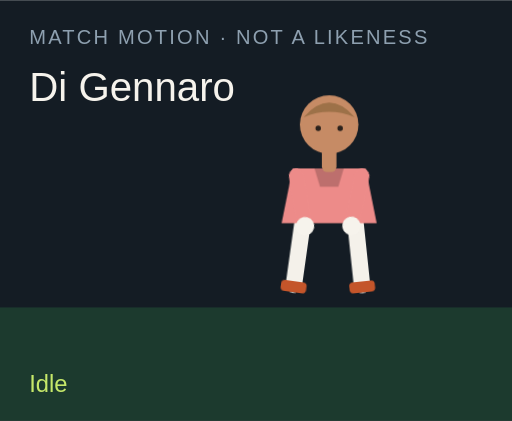
t = 0.00 s
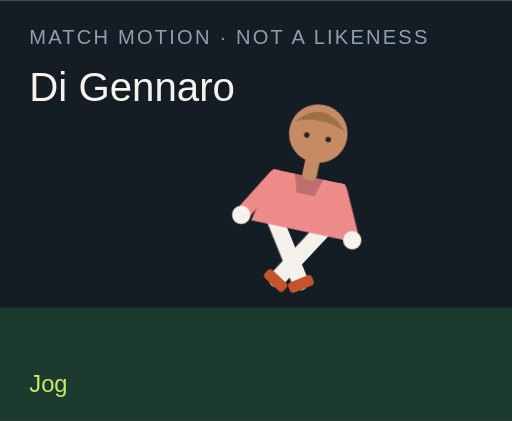
t = 1.50 s
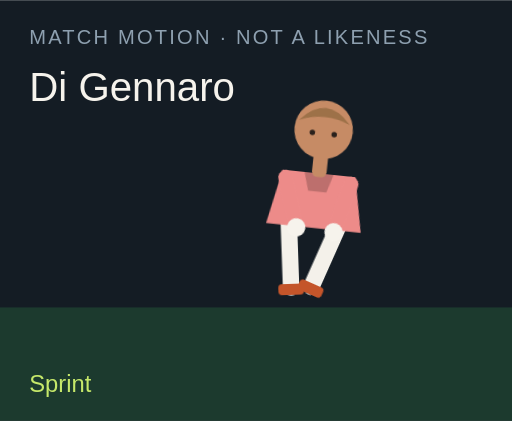
t = 3.00 s
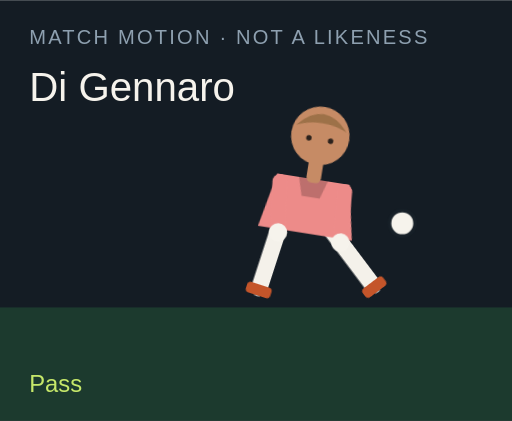
t = 4.50 s
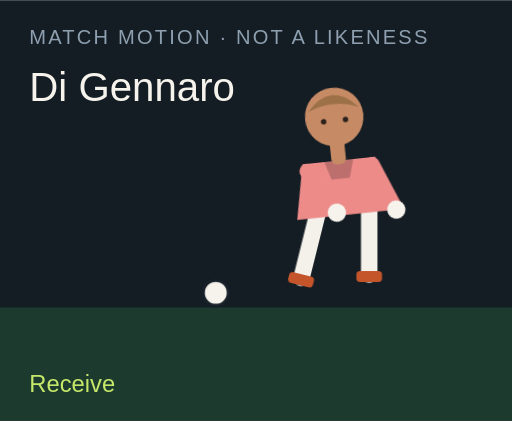
t = 6.00 s
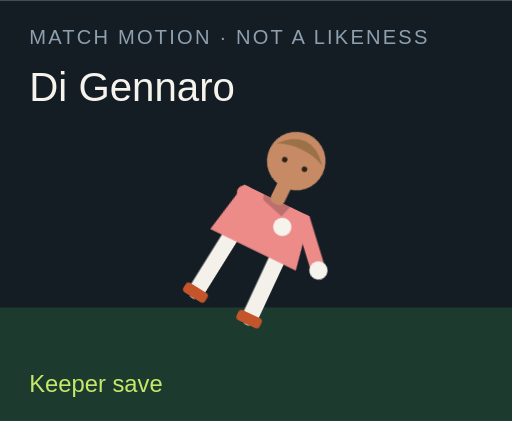
t = 7.50 s

The animated SVG that drew these frames (rendered in a browser with its animation timeline set to each time). Animation: 18 CSS @keyframes rules; one cycle of 9.00 s, repeats indefinitely.

<?xml version="1.0" encoding="UTF-8"?>
<svg xmlns="http://www.w3.org/2000/svg" viewBox="0 0 280 230" role="img">
  <style>@media (prefers-reduced-motion: reduce){animate,animateTransform{display:none}}</style>
  <rect width="280" height="230" fill="#141c24"/>
  <rect y="168" width="280" height="62" fill="#1c3a2e"/>
  <text x="16" y="24" fill="#8ea0b0" font-family="Arial,sans-serif" font-size="11" letter-spacing="1.2">MATCH MOTION · NOT A LIKENESS</text>
  <text x="16" y="55" fill="#f6f3ec" font-family="Impact,sans-serif" font-size="22">Di Gennaro</text>
  <circle r="7" fill="#f6f3ec" stroke="#172028" stroke-width="2" id="motion-4182" cx="150" cy="160" opacity="0">
    
    
    
  </circle>
  <g transform="translate(132 40)">
    <g id="motion-4204" transform="rotate(0 48 90)">
      
      <g id="motion-4206" transform="translate(0 0)">
        
        <g transform="translate(34 78)"><g id="motion-4208" transform="rotate(8)"><path d="M0 0 V38" stroke="#f4f1ea" stroke-width="9" stroke-linecap="round"/><rect x="-7" y="36" width="14" height="6" rx="2" fill="#c4552a"/></g></g>
        <g transform="translate(62 78)"><g id="motion-4210" transform="rotate(-6)"><path d="M0 0 V38" stroke="#f4f1ea" stroke-width="9" stroke-linecap="round"/><rect x="-7" y="36" width="14" height="6" rx="2" fill="#c4552a"/></g></g>
        <path d="M28 52 h40 l6 30 H22 Z" fill="#ed8b89"/>
        <path d="M40 52 h16 l-3 10 H43 Z" fill="#000" opacity=".2"/>
        <g transform="translate(30 56)"><g id="motion-4212" transform="rotate(-10)"><path d="M0 0 V28" stroke="#ed8b89" stroke-width="8" stroke-linecap="round"/><circle cx="0" cy="28" r="5" fill="#f6f3ec"/></g></g>
        <g transform="translate(66 56)"><g id="motion-4214" transform="rotate(12)"><path d="M0 0 V28" stroke="#ed8b89" stroke-width="8" stroke-linecap="round"/><circle cx="0" cy="28" r="5" fill="#f6f3ec"/></g></g>
        <rect x="44" y="40" width="8" height="14" rx="3" fill="#c68b65"/>
        <circle cx="48" cy="28" r="16" fill="#c68b65"/>
        <path d="M34 24 Q48 8 62 24 Q48 18 34 24" fill="#9d7148"/>
        <circle cx="42" cy="30" r="1.5" fill="#2a211c"/><circle cx="54" cy="30" r="1.5" fill="#2a211c"/>
      </g>
    </g>
  </g>
  <text x="16" y="214" fill="#c6e86a" font-family="Arial,sans-serif" font-size="13" opacity="1" id="motion-4186">Idle</text><text x="16" y="214" fill="#c6e86a" font-family="Arial,sans-serif" font-size="13" opacity="0" id="motion-4188">Jog</text><text x="16" y="214" fill="#c6e86a" font-family="Arial,sans-serif" font-size="13" opacity="0" id="motion-4190">Sprint</text><text x="16" y="214" fill="#c6e86a" font-family="Arial,sans-serif" font-size="13" opacity="0" id="motion-4192">Dribble</text><text x="16" y="214" fill="#c6e86a" font-family="Arial,sans-serif" font-size="13" opacity="0" id="motion-4194">Pass</text><text x="16" y="214" fill="#c6e86a" font-family="Arial,sans-serif" font-size="13" opacity="0" id="motion-4196">Shoot</text><text x="16" y="214" fill="#c6e86a" font-family="Arial,sans-serif" font-size="13" opacity="0" id="motion-4198">Receive</text><text x="16" y="214" fill="#c6e86a" font-family="Arial,sans-serif" font-size="13" opacity="0" id="motion-4200">Keeper save</text><text x="16" y="214" fill="#c6e86a" font-family="Arial,sans-serif" font-size="13" opacity="0" id="motion-4202">Gloves up</text>
<style>@keyframes track-4183{0%{cx:150px}11.1%{cx:156px}22.2%{cx:164px}33.300000000000004%{cx:142px}44.4%{cx:190px}55.60000000000001%{cx:250px}66.7%{cx:118px}77.8%{cx:150px}88.9%{cx:150px}100%{cx:150px}}@keyframes track-4184{0%{cy:160px}11.1%{cy:158px}22.2%{cy:154px}33.300000000000004%{cy:156px}44.4%{cy:148px}55.60000000000001%{cy:96px}66.7%{cy:160px}77.8%{cy:160px}88.9%{cy:160px}100%{cy:160px}}@keyframes track-4185{0%{opacity:0}11.1%{opacity:0}22.2%{opacity:0}33.300000000000004%{opacity:1}44.4%{opacity:1}55.60000000000001%{opacity:1}66.7%{opacity:1}77.8%{opacity:0}88.9%{opacity:0}100%{opacity:0}}@keyframes track-4187{0%{opacity:1}11.1%{opacity:0}22.2%{opacity:0}33.300000000000004%{opacity:0}44.4%{opacity:0}55.60000000000001%{opacity:0}66.7%{opacity:0}77.8%{opacity:0}88.9%{opacity:0}100%{opacity:1}}@keyframes track-4189{0%{opacity:0}11.1%{opacity:1}22.2%{opacity:0}33.300000000000004%{opacity:0}44.4%{opacity:0}55.60000000000001%{opacity:0}66.7%{opacity:0}77.8%{opacity:0}88.9%{opacity:0}100%{opacity:0}}@keyframes track-4191{0%{opacity:0}11.1%{opacity:0}22.2%{opacity:1}33.300000000000004%{opacity:0}44.4%{opacity:0}55.60000000000001%{opacity:0}66.7%{opacity:0}77.8%{opacity:0}88.9%{opacity:0}100%{opacity:0}}@keyframes track-4193{0%{opacity:0}11.1%{opacity:0}22.2%{opacity:0}33.300000000000004%{opacity:1}44.4%{opacity:0}55.60000000000001%{opacity:0}66.7%{opacity:0}77.8%{opacity:0}88.9%{opacity:0}100%{opacity:0}}@keyframes track-4195{0%{opacity:0}11.1%{opacity:0}22.2%{opacity:0}33.300000000000004%{opacity:0}44.4%{opacity:1}55.60000000000001%{opacity:0}66.7%{opacity:0}77.8%{opacity:0}88.9%{opacity:0}100%{opacity:0}}@keyframes track-4197{0%{opacity:0}11.1%{opacity:0}22.2%{opacity:0}33.300000000000004%{opacity:0}44.4%{opacity:0}55.60000000000001%{opacity:1}66.7%{opacity:0}77.8%{opacity:0}88.9%{opacity:0}100%{opacity:0}}@keyframes track-4199{0%{opacity:0}11.1%{opacity:0}22.2%{opacity:0}33.300000000000004%{opacity:0}44.4%{opacity:0}55.60000000000001%{opacity:0}66.7%{opacity:1}77.8%{opacity:0}88.9%{opacity:0}100%{opacity:0}}@keyframes track-4201{0%{opacity:0}11.1%{opacity:0}22.2%{opacity:0}33.300000000000004%{opacity:0}44.4%{opacity:0}55.60000000000001%{opacity:0}66.7%{opacity:0}77.8%{opacity:1}88.9%{opacity:0}100%{opacity:0}}@keyframes track-4203{0%{opacity:0}11.1%{opacity:0}22.2%{opacity:0}33.300000000000004%{opacity:0}44.4%{opacity:0}55.60000000000001%{opacity:0}66.7%{opacity:0}77.8%{opacity:0}88.9%{opacity:1}100%{opacity:0}}@keyframes track-4205{0%{transform:rotate(0deg)}11.1%{transform:rotate(8deg)}22.2%{transform:rotate(16deg)}33.300000000000004%{transform:rotate(6deg)}44.4%{transform:rotate(4deg)}55.60000000000001%{transform:rotate(14deg)}66.7%{transform:rotate(-6deg)}77.8%{transform:rotate(52deg)}88.9%{transform:rotate(0deg)}100%{transform:rotate(0deg)}}@keyframes track-4207{0%{transform:translate(0px,0px)}11.1%{transform:translate(0px,-3px)}22.2%{transform:translate(0px,-6px)}33.300000000000004%{transform:translate(0px,-2px)}44.4%{transform:translate(0px,2px)}55.60000000000001%{transform:translate(0px,-4px)}66.7%{transform:translate(0px,1px)}77.8%{transform:translate(0px,16px)}88.9%{transform:translate(0px,-12px)}100%{transform:translate(0px,0px)}}@keyframes track-4209{0%{transform:rotate(8deg)}11.1%{transform:rotate(-26deg)}22.2%{transform:rotate(-42deg)}33.300000000000004%{transform:rotate(-8deg)}44.4%{transform:rotate(6deg)}55.60000000000001%{transform:rotate(12deg)}66.7%{transform:rotate(20deg)}77.8%{transform:rotate(18deg)}88.9%{transform:rotate(-6deg)}100%{transform:rotate(8deg)}}@keyframes track-4211{0%{transform:rotate(-6deg)}11.1%{transform:rotate(24deg)}22.2%{transform:rotate(38deg)}33.300000000000004%{transform:rotate(18deg)}44.4%{transform:rotate(-38deg)}55.60000000000001%{transform:rotate(-54deg)}66.7%{transform:rotate(6deg)}77.8%{transform:rotate(-8deg)}88.9%{transform:rotate(6deg)}100%{transform:rotate(-6deg)}}@keyframes track-4213{0%{transform:rotate(-10deg)}11.1%{transform:rotate(24deg)}22.2%{transform:rotate(36deg)}33.300000000000004%{transform:rotate(-18deg)}44.4%{transform:rotate(10deg)}55.60000000000001%{transform:rotate(-24deg)}66.7%{transform:rotate(-30deg)}77.8%{transform:rotate(-70deg)}88.9%{transform:rotate(-78deg)}100%{transform:rotate(-10deg)}}@keyframes track-4215{0%{transform:rotate(12deg)}11.1%{transform:rotate(-20deg)}22.2%{transform:rotate(-32deg)}33.300000000000004%{transform:rotate(14deg)}44.4%{transform:rotate(-26deg)}55.60000000000001%{transform:rotate(18deg)}66.7%{transform:rotate(-22deg)}77.8%{transform:rotate(-8deg)}88.9%{transform:rotate(-78deg)}100%{transform:rotate(12deg)}}@media(prefers-reduced-motion:no-preference){#motion-4182{animation:track-4183 9s linear infinite both,track-4184 9s linear infinite both,track-4185 9s steps(1,end) infinite both}#motion-4186{animation:track-4187 9s steps(1,end) infinite both}#motion-4188{animation:track-4189 9s steps(1,end) infinite both}#motion-4190{animation:track-4191 9s steps(1,end) infinite both}#motion-4192{animation:track-4193 9s steps(1,end) infinite both}#motion-4194{animation:track-4195 9s steps(1,end) infinite both}#motion-4196{animation:track-4197 9s steps(1,end) infinite both}#motion-4198{animation:track-4199 9s steps(1,end) infinite both}#motion-4200{animation:track-4201 9s steps(1,end) infinite both}#motion-4202{animation:track-4203 9s steps(1,end) infinite both}#motion-4204{animation:track-4205 9s linear infinite both}#motion-4206{animation:track-4207 9s linear infinite both}#motion-4208{animation:track-4209 9s linear infinite both}#motion-4210{animation:track-4211 9s linear infinite both}#motion-4212{animation:track-4213 9s linear infinite both}#motion-4214{animation:track-4215 9s linear infinite both}}</style></svg>
